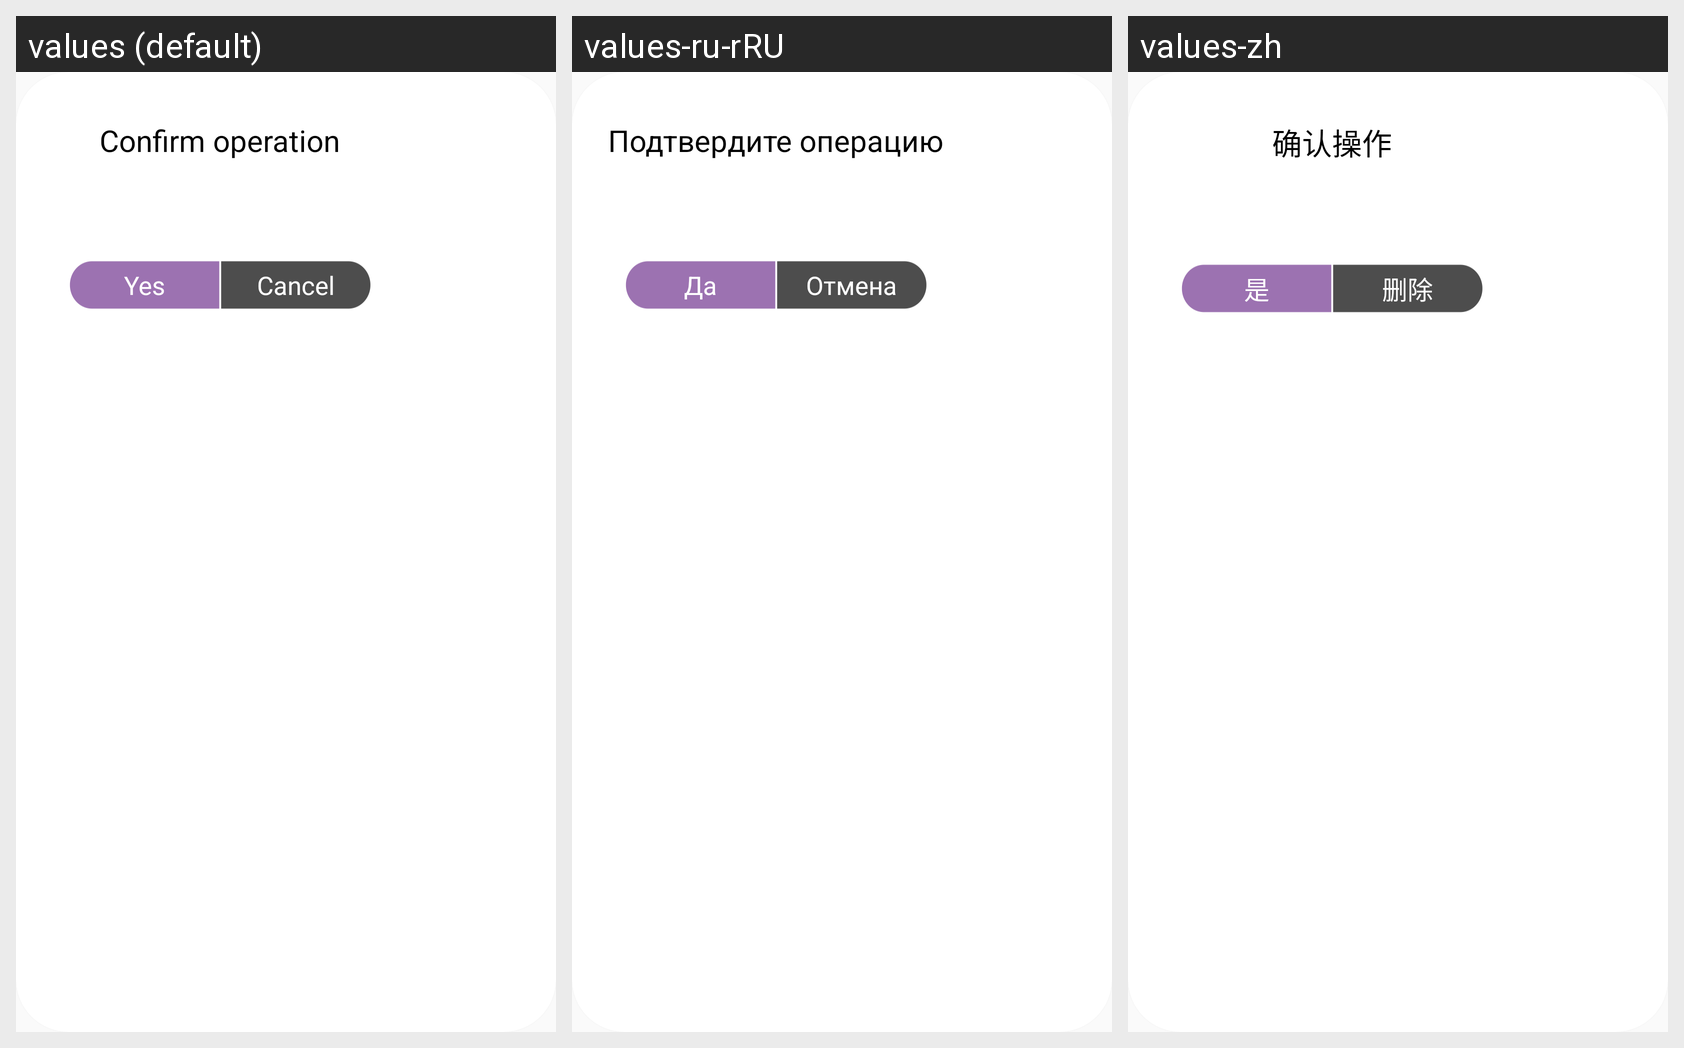

This grid shows one Android layout under several languages. Give, for every string resource on the screen, its name, the default text and each shown locale's text.
Android screen res/layout/dialog_fragment_confirm_operation_emercoin.xml rendered under 3 locales, left to right: values (default), values-ru-rRU, values-zh. Device: Nexus 5 (rendered at 1080×1920; each locale shown at half size, 540×960, under a caption strip naming it); theme AppTheme.NoActionBar.
Strings drawn on this screen, with the default value and each locale's value (text and hints the layout hard-codes, and strings that could not be matched under every locale, appear in the picture but are not listed):

confirm_operation
  values: Confirm operation
  values-ru-rRU: Подтвердите операцию
  values-zh: 确认操作

yes
  values: Yes
  values-ru-rRU: Да
  values-zh: 是

cancel
  values: Cancel
  values-ru-rRU: Отмена
  values-zh: 删除
